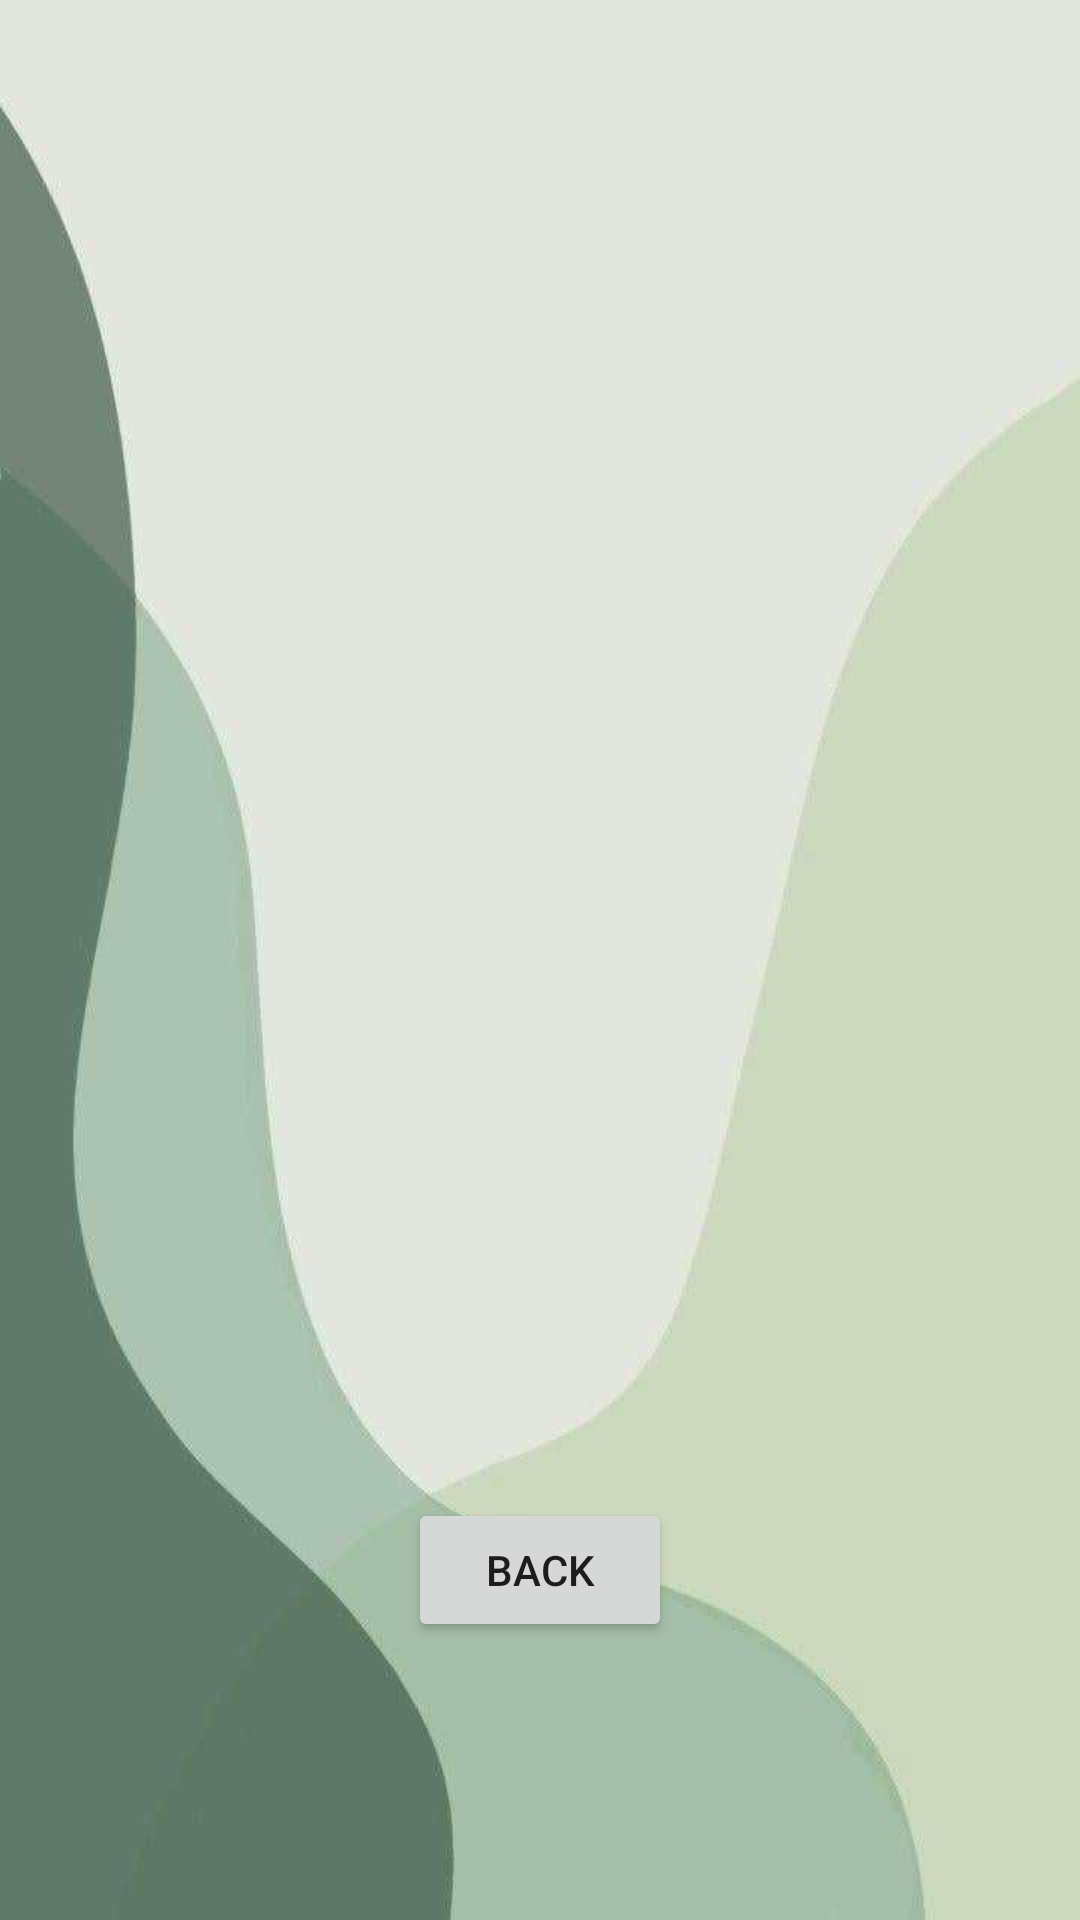

Here is an Android app screen rendered from its layout file. Give the layout XML and the strings, colors and styles it references.
<!-- AndroidManifest.xml: application theme Theme.FitnessForFutureAssignment -->
<!-- res/layout/activity_workout_menu.xml -->
<?xml version="1.0" encoding="utf-8"?>
<androidx.constraintlayout.widget.ConstraintLayout xmlns:android="http://schemas.android.com/apk/res/android"
    xmlns:app="http://schemas.android.com/apk/res-auto"
    xmlns:tools="http://schemas.android.com/tools"
    android:layout_width="match_parent"
    android:layout_height="match_parent"
    android:background="@drawable/wallpaper"
    tools:context=".WorkoutMenu"
    android:padding="20dp">

    <ImageView
        android:id="@+id/imageView6"
        android:layout_width="wrap_content"
        android:layout_height="wrap_content"
        android:alpha="0.3"
        android:src="@drawable/motivation"
        app:layout_constraintBottom_toBottomOf="parent"
        app:layout_constraintEnd_toEndOf="parent"
        app:layout_constraintStart_toStartOf="parent"
        app:layout_constraintTop_toTopOf="parent" />

    <TextView
        android:id="@+id/textView1"
        android:layout_width="wrap_content"
        android:layout_height="wrap_content"
        android:background="@drawable/custom_border_3"
        android:fontFamily="@font/amaranth"
        android:text="25 jumping jacks\n15 bodyweight squats\n20-30 second plank\nWalking lunges — 10 per side\n10 push-ups (on knees if you need to)\n30 seconds running in place with high knees\n15 glute bridges\n30 seconds Russian twist\n10 lateral lunges per side\n15 superman back extensions\n15 bent-knee triceps dips off the edge of a bench or chair (straighten your legs if they are too easy)"
        android:textSize="20sp"
        android:visibility="invisible"
        app:layout_constraintBottom_toBottomOf="parent"
        app:layout_constraintEnd_toEndOf="parent"
        app:layout_constraintStart_toStartOf="parent"
        app:layout_constraintTop_toTopOf="parent" />

    <TextView
        android:id="@+id/textView2"
        android:layout_width="wrap_content"
        android:layout_height="wrap_content"
        android:layout_margin="20dp"
        android:background="@drawable/custom_border_3"
        android:fontFamily="@font/amaranth"
        android:text="Squat: 4x4 @80% 1RM\nAn RPE of 7-8 on Heavy Compound Work(Leave 2-3 Reps in the Tank)\nIncline Dumbbell Press: 3x8@ RPE 7-8\nLying Leg Curl 3x10@ RPE 7-8\nLat Pulldown: 3x10@ RPE 7-8\nEZ Bar Bicep Curl: 3x12/12@ RPE10"
        android:textSize="20sp"
        android:visibility="invisible"
        app:layout_constraintBottom_toBottomOf="parent"
        app:layout_constraintEnd_toEndOf="parent"
        app:layout_constraintStart_toStartOf="parent"
        app:layout_constraintTop_toTopOf="parent" />

    <TextView
        android:id="@+id/textView3"
        android:layout_width="wrap_content"
        android:layout_height="wrap_content"
        android:layout_margin="20dp"
        android:background="@drawable/custom_border_3"
        android:fontFamily="@font/amaranth"
        android:text="10 One-Legged Squats (each leg)\n15 Reverse Lunges (each leg)\n20 Bodyweight squats\n10 Pull-Ups\n10 Dips\n10 Inverted bodyweight rows\n10 Spider-Man push-ups\n15 Alternating Reverse Lunges (each leg)\n10 Pike Presses\n10 Inverted Rows\n30 Mountain Climbers"
        android:textSize="20sp"
        android:visibility="invisible"
        app:layout_constraintBottom_toBottomOf="parent"
        app:layout_constraintEnd_toEndOf="parent"
        app:layout_constraintStart_toStartOf="parent"
        app:layout_constraintTop_toTopOf="parent" />

    <Button
        android:id="@+id/btnWPBack"
        android:layout_width="wrap_content"
        android:layout_height="wrap_content"
        android:text="Back"
        app:layout_constraintBottom_toBottomOf="parent"
        app:layout_constraintEnd_toEndOf="@+id/textView2"
        app:layout_constraintStart_toStartOf="@+id/textView2"
        app:layout_constraintTop_toBottomOf="@+id/textView2" />

</androidx.constraintlayout.widget.ConstraintLayout>
<!-- resources referenced by this layout -->
<resources>
  <!-- drawable custom_border_3 (drawable-v24) -->
  <?xml version="1.0" encoding="utf-8"?>
  <shape
      xmlns:android="http://schemas.android.com/apk/res/android"
      android:shape="rectangle">
      <solid
          android:color="#f5e7dd"/>
      <corners
          android:radius="10dp"/>
      <padding
          android:bottom="10dp"
          android:top="10dp"
          android:left="5dp"
          android:right="5dp"/>
  </shape>
  <!-- drawable wallpaper: jpeg bitmap (drawable-v24, 20897 bytes) -->
  <style name="Theme.FitnessForFutureAssignment" parent="Theme.MaterialComponents.DayNight.DarkActionBar">
          
          <item name="colorPrimary">#3c5e48</item>
          <item name="colorPrimaryVariant">@color/green_800</item>
          <item name="colorOnPrimary">@color/white</item>
          
          <item name="colorSecondary">@color/green_400</item>
          <item name="colorSecondaryVariant">@color/green_200</item>
          <item name="colorOnSecondary">@color/black</item>
          
          <item name="android:statusBarColor" tools:targetApi="l">?attr/colorPrimaryVariant</item>
          
      </style>
  <color name="green_800">#273321</color>
  <color name="white">#FFFFFFFF</color>
  <color name="green_400">#d2ea9e</color>
  <color name="green_200">#a1ca7a</color>
  <color name="black">#FF000000</color>
</resources>
